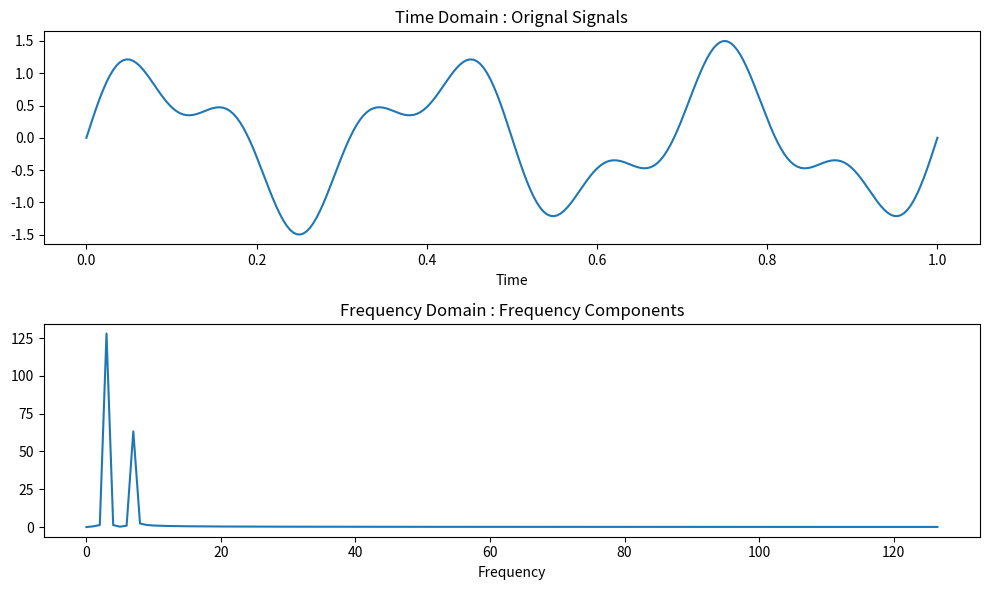

The script that saved this image:
import numpy as np
import matplotlib.pyplot as plt

# 构造一个更有意思的信号
# 两个正弦波叠加：频率1 + 频率5
t = np.linspace(0, 1, 256)
signal = np.sin(2 * np.pi * 3 * t) + 0.5 * np.sin(2 * np.pi * 7 * t)

# 做傅里叶变换
F = np.fft.fft(signal)
freqs = np.fft.fftfreq(len(t), t[1] - t[0])

# 只看正频率部分
half = len(freqs) // 2

fig, axes = plt.subplots(2, 1, figsize=(10, 6))

axes[0].plot(t, signal)
axes[0].set_title("Time Domain : Orignal Signals")
axes[0].set_xlabel("Time")

axes[1].plot(freqs[:half], np.abs(F[:half]))
axes[1].set_title("Frequency Domain : Frequency Components")
axes[1].set_xlabel("Frequency")

plt.tight_layout()
plt.show()
